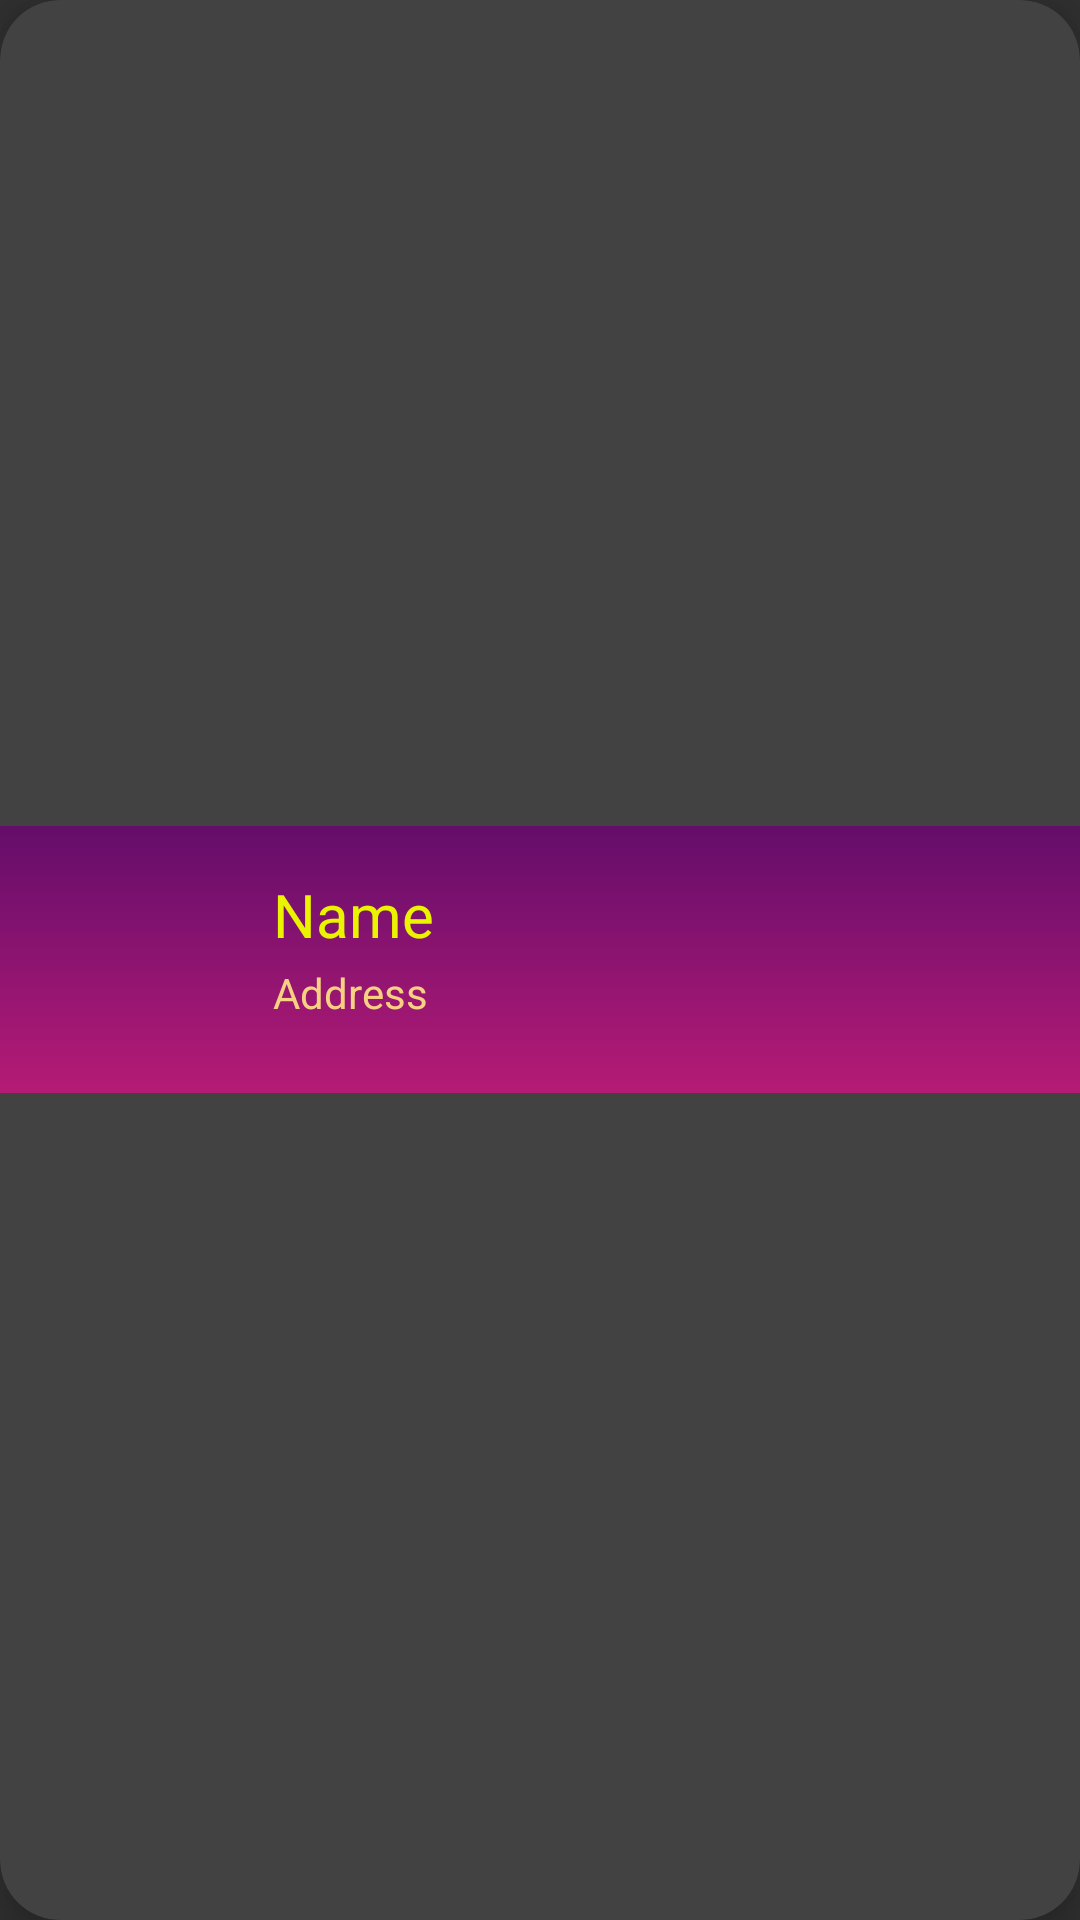

Layout XML and referenced resources for this Android screen:
<!-- AndroidManifest.xml: application theme Theme.ScribeSupport -->
<!-- res/layout/person.xml -->
<?xml version="1.0" encoding="utf-8"?>
<androidx.cardview.widget.CardView xmlns:android="http://schemas.android.com/apk/res/android"
    android:layout_width="match_parent"
    android:layout_height="wrap_content"
    xmlns:app="http://schemas.android.com/apk/res-auto"
    android:id="@+id/recCard"
    android:layout_marginStart="12dp"
    android:layout_marginEnd="12dp"
    android:layout_marginBottom="12dp"
    android:layout_marginHorizontal="10dp"
    android:layout_marginVertical="10dp"
    app:cardCornerRadius="20dp"
    app:cardElevation="8dp">

    <RelativeLayout
        android:background="@drawable/gradient2"
        android:layout_width="match_parent"
        android:layout_gravity="center"
        android:padding="1dp"
        android:layout_height="wrap_content">

        <com.google.android.material.imageview.ShapeableImageView
            android:layout_width="60dp"
            android:layout_height="60dp"
            android:id="@+id/recImage"
            android:src="@drawable/volunteer"
            android:layout_marginStart="10dp"
            android:layout_marginBottom="10dp"
            android:layout_marginTop="10dp"
            android:scaleType="centerCrop"
            app:shapeAppearanceOverlay="@style/roundedImageViewRounded"/>

        <TextView
            android:layout_width="match_parent"
            android:layout_height="30dp"
            android:id="@+id/username1"
            android:text="Name"
            android:textColor="@color/lavender"
            android:textSize="20sp"
            android:layout_marginTop="15dp"
            android:layout_marginStart="20dp"
            android:layout_toEndOf="@id/recImage"/>



        <TextView
            android:layout_width="match_parent"
            android:layout_height="30dp"
            android:id="@+id/address1"
            android:text="Address"
            android:textColor="@color/t5"
            android:textSize="14sp"
            android:layout_toEndOf="@id/recImage"
            android:layout_below="@id/username1"
            android:layout_marginStart="20dp"
            android:maxLines="1"
            android:layout_marginBottom="12dp"/>



    </RelativeLayout>

</androidx.cardview.widget.CardView>
<!-- resources referenced by this layout -->
<resources>
  <color name="lavender">#EBF400</color>
  <color name="t5">#F8D082</color>
  <!-- drawable gradient2 (drawable) -->
  <shape xmlns:android="http://schemas.android.com/apk/res/android" android:shape="rectangle">
      <gradient android:startColor="@color/t65" android:endColor="@color/t20" android:angle="-270"/>
  </shape>
  <style name="roundedImageViewRounded">
          <item name="cornerFamily">rounded</item>
          <item name="cornerSize">50%</item>
      </style>
  <style name="Theme.ScribeSupport" parent="Theme.MaterialComponents.NoActionBar.Bridge">
          
          <item name="colorPrimary">@color/lavender</item>
          <item name="colorPrimaryVariant">@color/lavender</item>
          <item name="colorOnPrimary">@color/white</item>
          
          <item name="colorSecondary">@color/teal_200</item>
          <item name="colorSecondaryVariant">@color/teal_700</item>
          <item name="colorOnSecondary">@color/black</item>
          
          <item name="android:statusBarColor">?attr/colorPrimaryVariant</item>
          
      </style>
  <color name="t65">#640D6B</color>
  <color name="t20">#B51B75</color>
  <color name="white">#FFFFFFFF</color>
  <color name="teal_200">#FF03DAC5</color>
  <color name="teal_700">#FF018786</color>
  <color name="black">#FF000000</color>
</resources>
